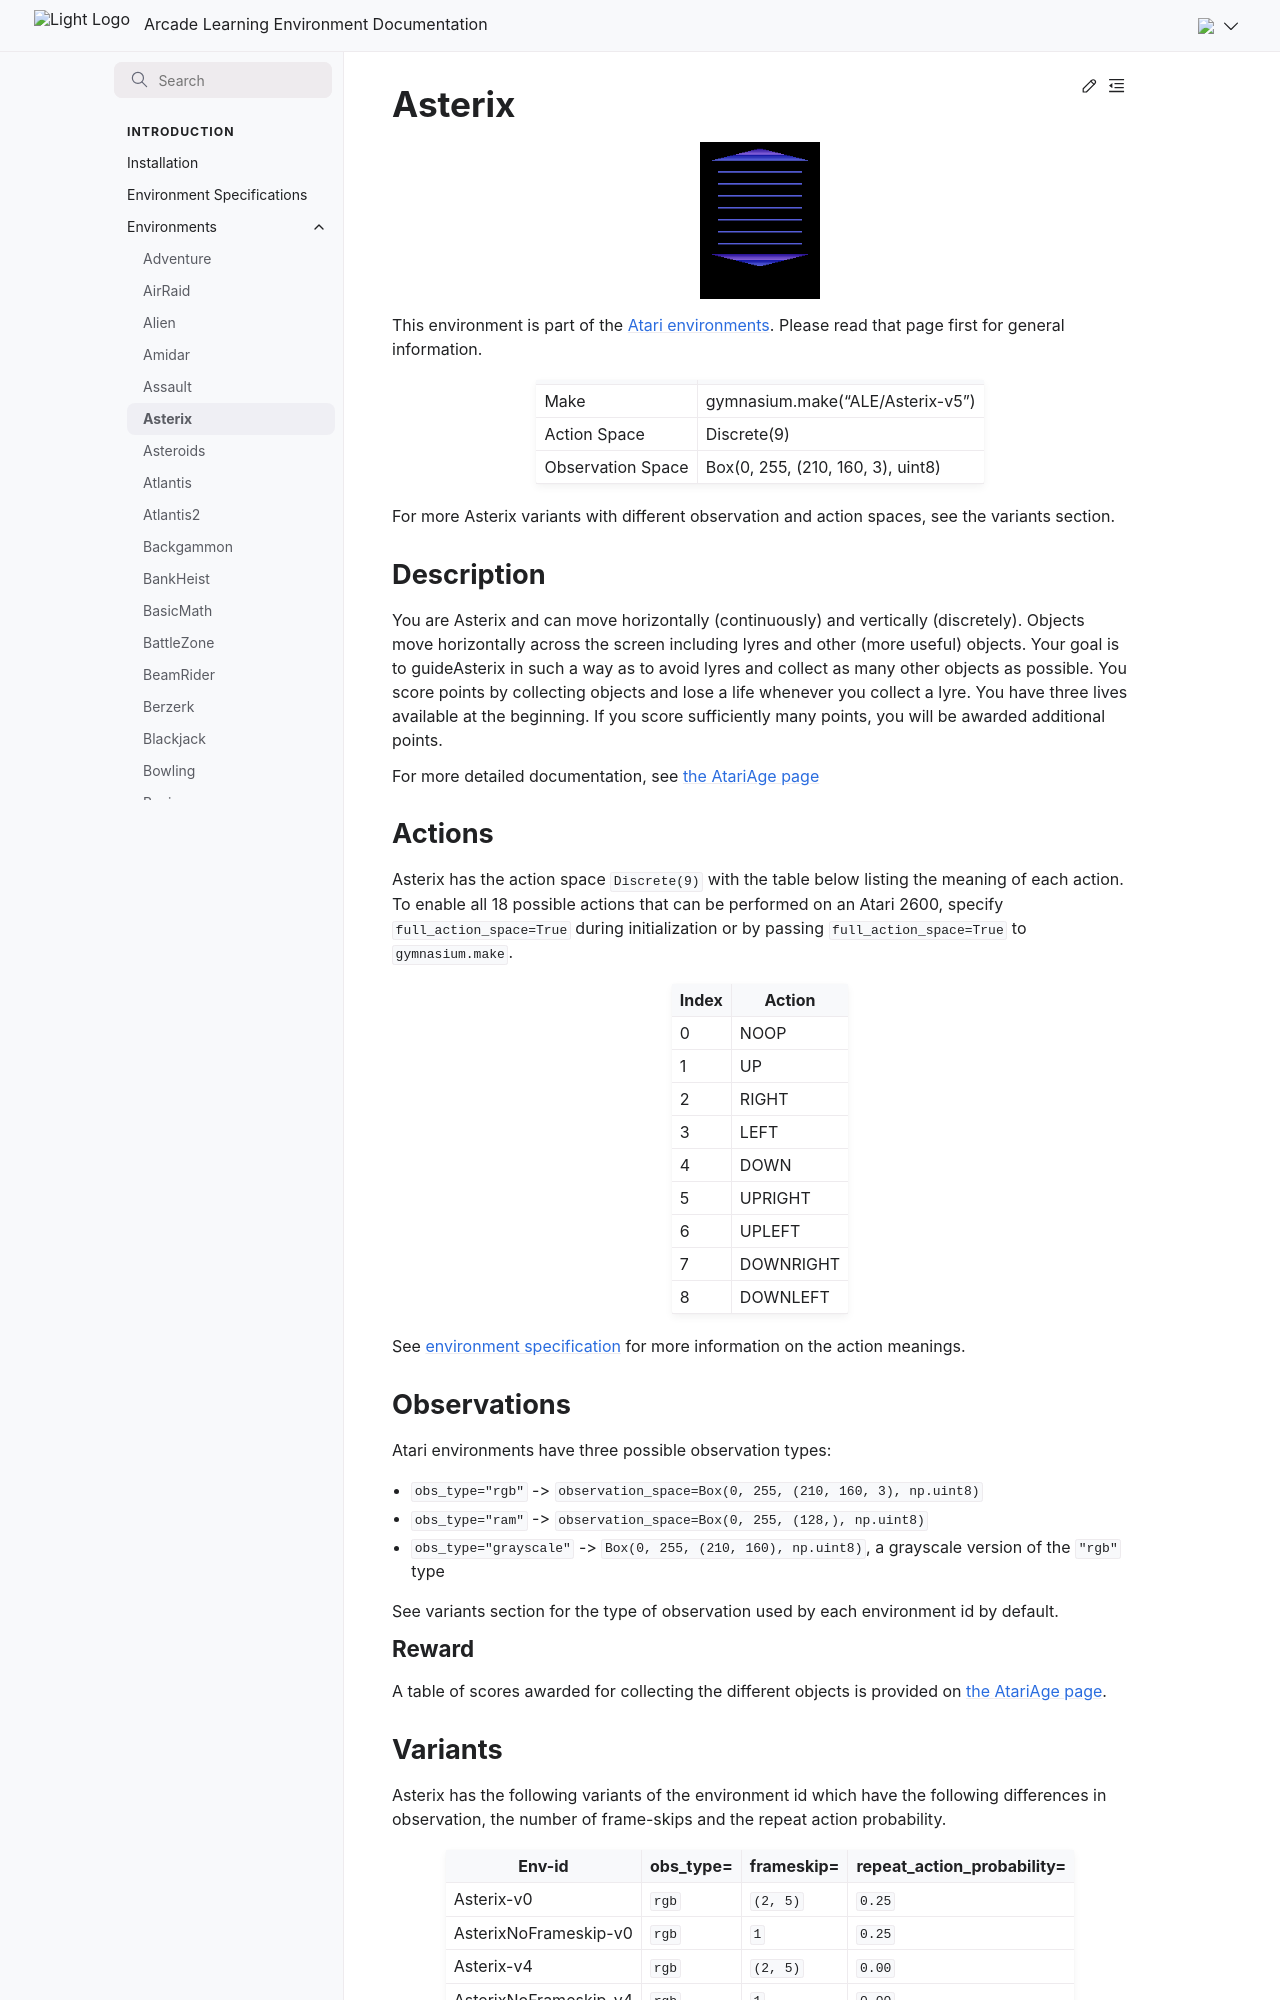

repository: Farama-Foundation/Arcade-Learning-Environment · page: main/environments/asterix/index.html · generator: sphinx

---
title: Asterix
---

# Asterix

```{figure} ../_static/videos/environments/asterix.gif
:width: 120px
:name: Asterix
```

This environment is part of the <a href='..'>Atari environments</a>. Please read that page first for general information.

|                   |                                   |
|-------------------|-----------------------------------|
| Make              | gymnasium.make("ALE/Asterix-v5")  |
| Action Space      | Discrete(9)                       |
| Observation Space | Box(0, 255, (210, 160, 3), uint8) |

For more Asterix variants with different observation and action spaces, see the variants section.

## Description

You are Asterix and can move horizontally (continuously) and vertically (discretely). Objects move horizontally across the screen including lyres and other (more useful) objects. Your goal is to guideAsterix in such a way as to avoid lyres and collect as many other objects as possible. You score points by collecting objects and lose a life whenever you collect a lyre. You have three lives available at the beginning. If you score sufficiently many points, you will be awarded additional points.

For more detailed documentation, see [the AtariAge page](https://atariage.com/manual_html_page.php?SoftwareID=3325)

## Actions

Asterix has the action space `Discrete(9)` with the table below listing the meaning of each action.
To enable all 18 possible actions that can be performed on an Atari 2600, specify `full_action_space=True` during
initialization or by passing `full_action_space=True` to `gymnasium.make`.

|   Index | Action    |
|---------|-----------|
|       0 | NOOP      |
|       1 | UP        |
|       2 | RIGHT     |
|       3 | LEFT      |
|       4 | DOWN      |
|       5 | UPRIGHT   |
|       6 | UPLEFT    |
|       7 | DOWNRIGHT |
|       8 | DOWNLEFT  |

See [environment specification](../env-spec) for more information on the action meanings.

## Observations

Atari environments have three possible observation types:

- `obs_type="rgb"` -> `observation_space=Box(0, 255, (210, 160, 3), np.uint8)`
- `obs_type="ram"` -> `observation_space=Box(0, 255, (128,), np.uint8)`
- `obs_type="grayscale"` -> `Box(0, 255, (210, 160), np.uint8)`, a grayscale version of the `"rgb"` type

See variants section for the type of observation used by each environment id by default.

### Reward

A table of scores awarded for collecting the different objects is provided on [the AtariAge page](https://atariage.com/manual_html_page.php?SoftwareID=3325).
